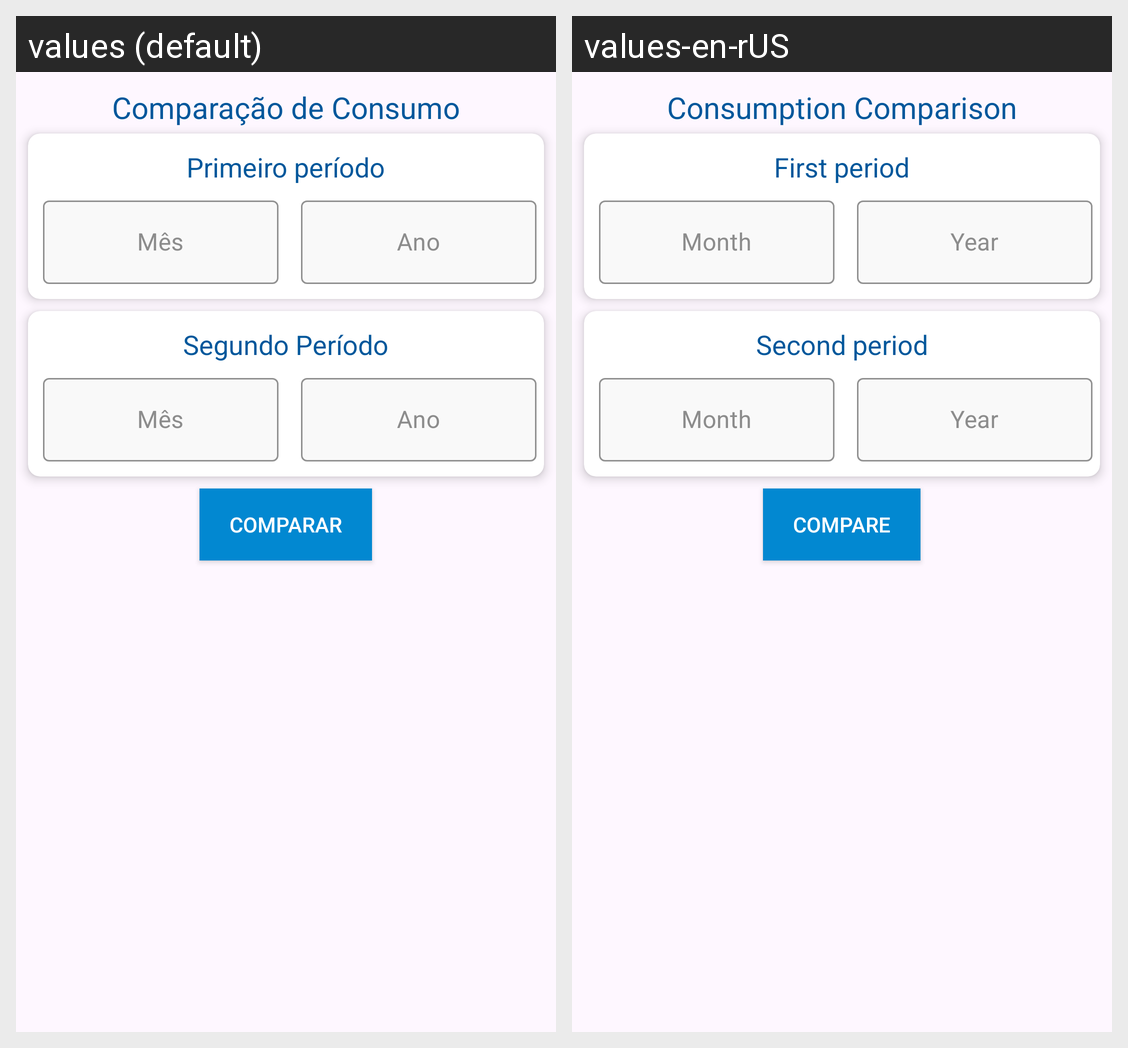

This grid shows one Android layout under two languages. Give, for every string resource on the screen, its name, the default text and each shown locale's text.
Android screen res/layout/fragment_comparacao.xml rendered under 2 locales, left to right: values (default), values-en-rUS. Device: Nexus 5 (rendered at 1080×1920; each locale shown at half size, 540×960, under a caption strip naming it); theme Theme.RenatoAlvesDoCouto_MonitoreSeuConsumo.
Strings drawn on this screen, with the default value and each locale's value (text and hints the layout hard-codes, and strings that could not be matched under every locale, appear in the picture but are not listed):

compara_consumo
  values: Comparação de Consumo
  values-en-rUS: Consumption Comparison

primeiro_periodo
  values: Primeiro período
  values-en-rUS: First period

m_s
  values: Mês
  values-en-rUS: Month

ano
  values: Ano
  values-en-rUS: Year

segundo_periodo
  values: Segundo Período
  values-en-rUS: Second period

comparar
  values: Comparar
  values-en-rUS: Compare
